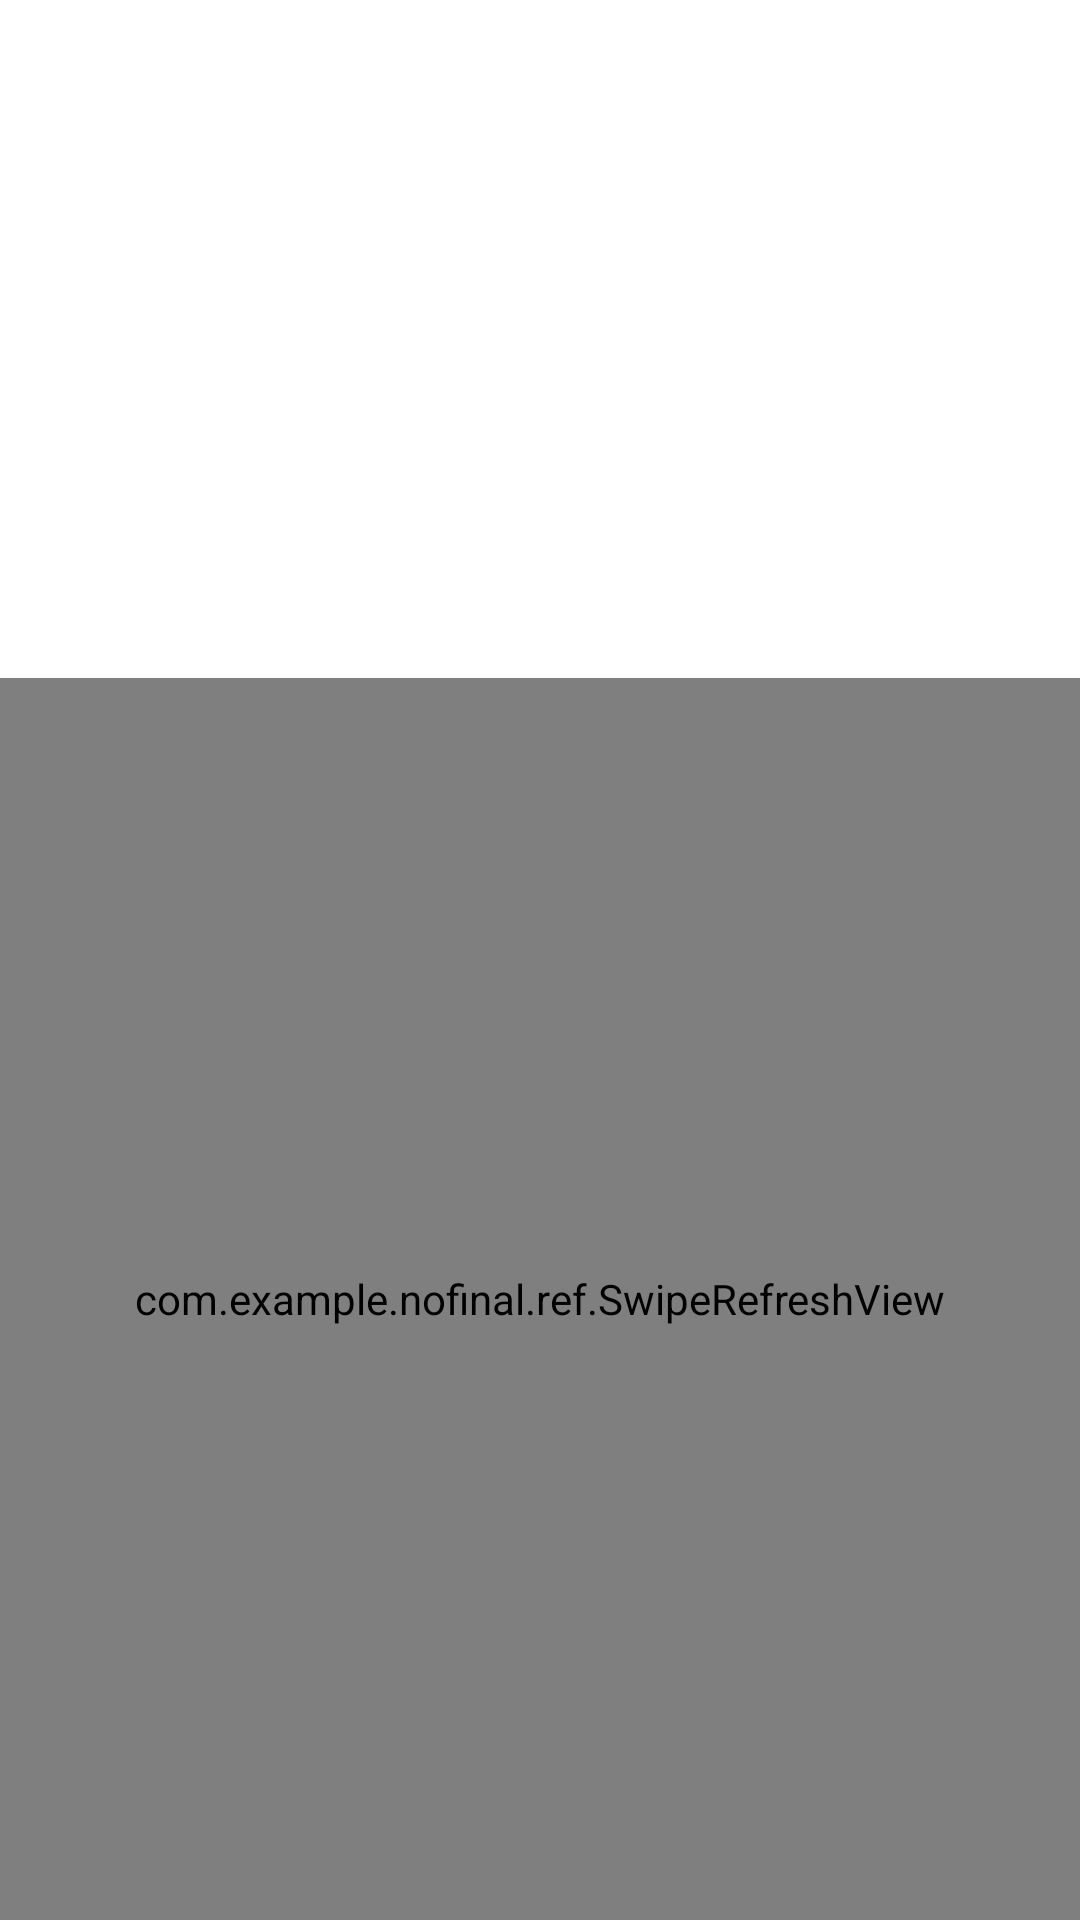

This screen was rendered from an Android layout file. Write that file and the resources it references.
<!-- AndroidManifest.xml: application theme Theme.Nofinal -->
<!-- res/layout/fragment_item.xml -->
<?xml version="1.0" encoding="utf-8"?>
<LinearLayout xmlns:android="http://schemas.android.com/apk/res/android"
    android:layout_width="match_parent"
    android:layout_height="match_parent"
    android:background="#FFFFFF"
    android:orientation="vertical">

    <RelativeLayout
        android:layout_width="match_parent"
        android:layout_height="226dp">

        <androidx.viewpager.widget.ViewPager
            android:id="@+id/guide_vp"
            android:layout_width="match_parent"
            android:layout_height="match_parent"
            android:layout_gravity="center" />
        <TextView
            android:id="@+id/decri"
            android:layout_marginTop="170dp"
            android:layout_marginLeft="100dp"
            android:textSize="20dp"
            android:textStyle="bold"
            android:textColor="@color/white"
            android:layout_width="match_parent"
            android:layout_height="wrap_content"
            android:maxLines="2"
            android:gravity="right"/>

        <LinearLayout
            android:id="@+id/yuandian"
            android:layout_width="match_parent"
            android:layout_height="wrap_content"
            android:layout_alignParentBottom="true"
            android:gravity="center_horizontal"
            android:orientation="horizontal"></LinearLayout>
    </RelativeLayout>

    <com.example.nofinal.ref.SwipeRefreshView
        android:id="@+id/swipeLayout"
        android:layout_width="match_parent"
        android:layout_height="match_parent">

<androidx.recyclerview.widget.RecyclerView
    android:id="@+id/rv"
    android:layout_width="match_parent"
    android:layout_height="wrap_content"
    android:scrollbars="vertical"
    />
    </com.example.nofinal.ref.SwipeRefreshView>
</LinearLayout>
<!-- resources referenced by this layout -->
<resources>
  <color name="white">#FFFFFFFF</color>
  <style name="Theme.Nofinal" parent="Theme.AppCompat.Light.NoActionBar">
          
          <item name="colorPrimary">#2e8abb</item> 
          <item name="colorPrimaryDark">#3A5FCD</item> 
          <item name="colorPrimaryVariant">@color/purple_700</item>
          <item name="colorOnPrimary">@color/white</item>
          
          <item name="colorSecondary">@color/teal_200</item>
          <item name="colorSecondaryVariant">@color/teal_700</item>
          <item name="colorOnSecondary">@color/black</item>
          
          <item name="android:statusBarColor" tools:targetApi="l">?attr/colorPrimaryVariant</item>
          
      </style>
  <color name="purple_700">#FF3700B3</color>
  <color name="teal_200">#FF03DAC5</color>
  <color name="teal_700">#FF018786</color>
  <color name="black">#FF000000</color>
</resources>
